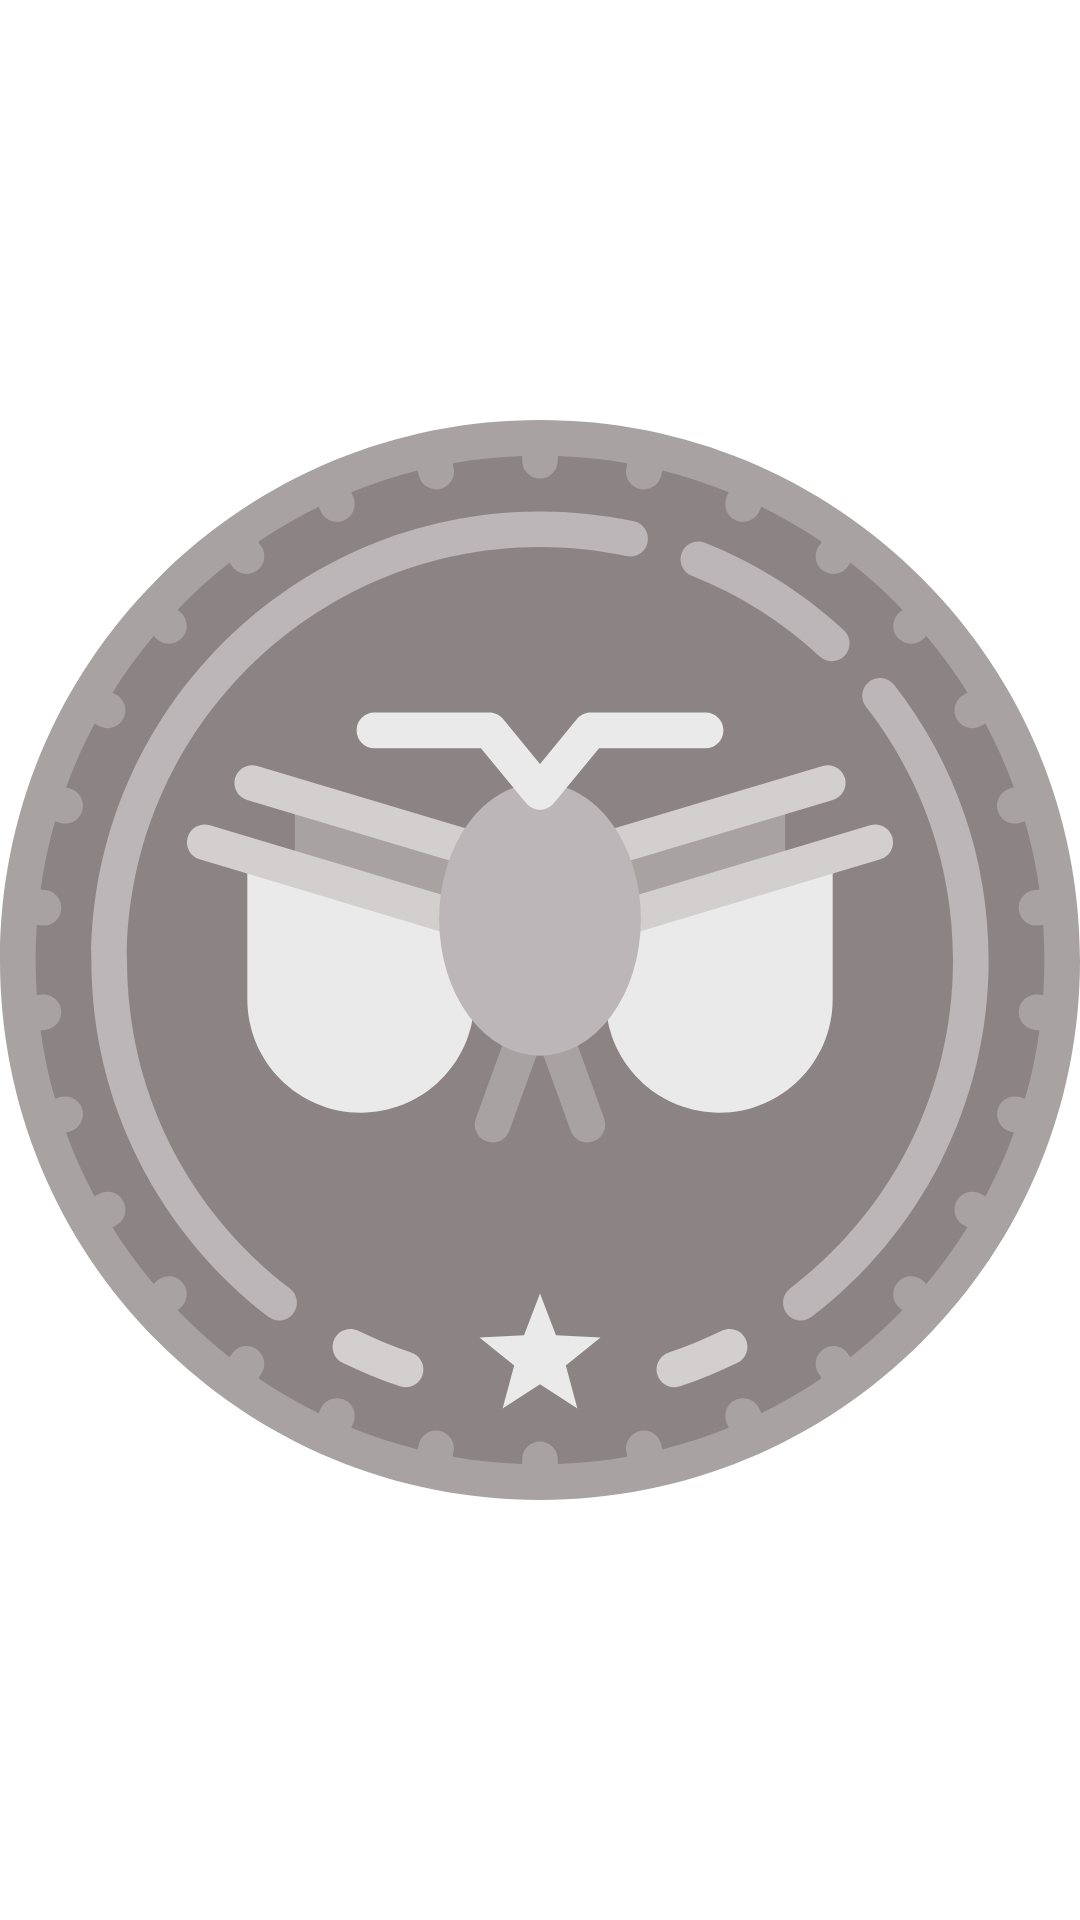

The Android layout XML behind this screen, and the referenced resources:
<!-- AndroidManifest.xml: application theme Theme.IZRandom -->
<!-- res/layout/image_view_coin.xml -->
<?xml version="1.0" encoding="utf-8"?>
<ImageView xmlns:android="http://schemas.android.com/apk/res/android"
    xmlns:app="http://schemas.android.com/apk/res-auto"
    android:id="@+id/coinView"
    android:src="@drawable/ic_coin_1_head"
    android:layout_width="100dp"
    android:layout_height="100dp"
    android:layout_marginTop="80dp"
    android:layout_marginBottom="24dp"/>
<!-- resources referenced by this layout -->
<resources>
  <!-- drawable ic_coin_1_head: vector/xml drawable (drawable, 10421 chars, omitted) -->
  <style name="Theme.IZRandom" parent="Theme.MaterialComponents.DayNight.NoActionBar">
          
          <item name="colorPrimary">@color/colorPrimary</item>
          <item name="colorPrimaryDark">@color/colorPrimaryDark</item>
          <item name="colorAccent">@color/colorSecondary</item>
          
          <item name="bottomNavigationStyle">@style/Widget.App.BottomNavigationView</item>
          <item name="toolbarStyle">@style/ToolBarStyle</item>
          <item name="fontFamily">@font/be_vietnam_pro</item>
          
          
          
      </style>
  <color name="colorPrimary">#3959BF</color>
  <color name="colorPrimaryDark">#29408A</color>
  <color name="colorSecondary">#682E96</color>
  <style name="Widget.App.BottomNavigationView" parent="Widget.MaterialComponents.BottomNavigationView.Colored">
          <item name="materialThemeOverlay">@style/ThemeOverlay.App.BottomNavigationView</item>
      </style>
  <style name="ToolBarStyle" parent="android:Widget.Toolbar">
          <item name="backgroundColor">@color/colorBackground</item>
          <item name="android:textViewStyle">@style/AppBarTextStyle</item>
      </style>
  <style name="ThemeOverlay.App.BottomNavigationView" parent="">
          <item name="colorPrimary">@color/colorOnPrimary</item>
          <item name="colorOnPrimary">@color/colorPrimary</item>
      </style>
  <color name="colorBackground">#1b1b1b</color>
  <style name="AppBarTextStyle" parent="android:Widget.TextView">
          <item name="android:textSize">18sp</item>
          <item name="android:textColor">@color/colorOnBackground</item>
      </style>
  <color name="colorOnPrimary">#FFFFFF</color>
  <color name="colorOnBackground">#FFFFFF</color>
</resources>
